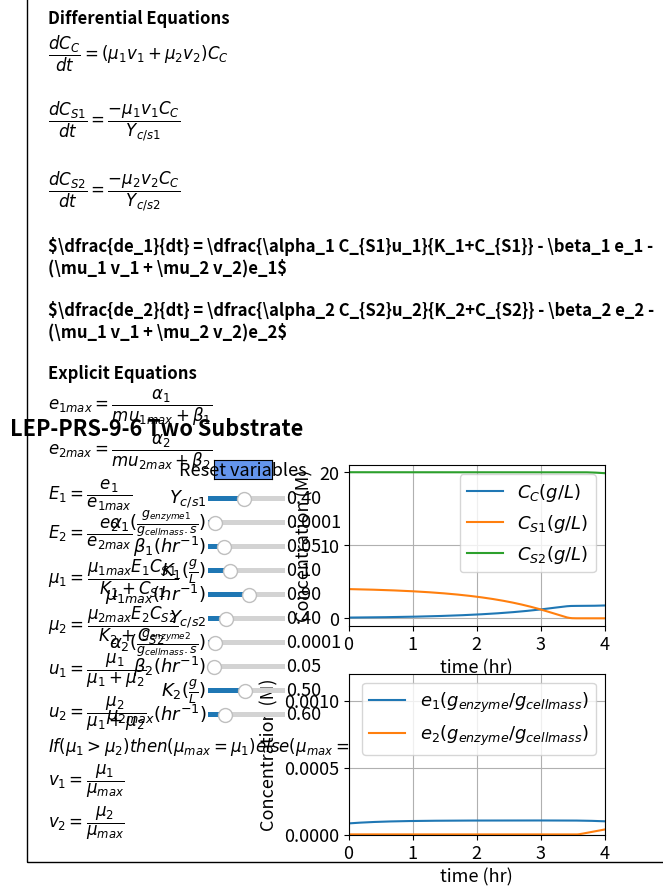

Write the Python code that produced this figure.
#%%
#Libraries
import numpy as np
from scipy.integrate import odeint
import matplotlib.pyplot as plt
import matplotlib
matplotlib.rcParams.update({'font.size': 13})
from matplotlib.widgets import Slider, Button

#%%
# Explicit equations
mu1max =  .9  
mu2max =  .6  
K1 =  .1  
K2 =  .5  
alpha1 =  .0001  
alpha2 =.0001  
beta1 =  .05  
beta2 =  .05  
Ycs1 =  .4  
Ycs2 =  .4
def ODEfun(Yfuncvec, t, mu1max, mu2max, K1, 
           K2, alpha1, alpha2, beta1, beta2,
           Ycs1, Ycs2): 
    Cc= Yfuncvec[0]
    Cs1= Yfuncvec[1]
    Cs2= Yfuncvec[2]
    e1=Yfuncvec[3]
    e2=Yfuncvec[4]

    e1max =  alpha1/( mu1max+ beta1)
    e2max =  alpha2/( mu2max+ beta2)
    E1 =  e1/e1max
    E2 =  e2/e2max
    mu1 =  mu1max*E1*Cs1/(K1+Cs1)
    mu2 =  mu2max*E2*Cs2/(K2+Cs2)
    u1 =  mu1/(mu1+mu2)
    u2 =  mu2/(mu1+mu2)
    mumax = np.where(mu1 > mu2, mu1, mu2) 
    v1 =  mu1/ mumax
    v2 =  mu2/mumax
    # Differential equations
    dCcdt =(mu1*v1+mu2*v2)*Cc 
    dCs1dt = -mu1*v1*Cc/Ycs1  
    dCs2dt = -mu2*v2*Cc/Ycs2  
    de1dt = alpha1*Cs1/(K1+Cs1)*u1 - beta1*e1 - (mu1*v1+mu2*v2)*e1  
    de2dt = alpha2*Cs2/(K2+Cs2)*u2 - beta2*e2 - (mu1*v1+mu2*v2)*e2  
    return np.array([dCcdt,dCs1dt,dCs2dt,de1dt,de2dt])
 

tspan = np.linspace(0, 10, 1000) # Range for the independent variable
y0 = np.array([0.1,4,20,8.3e-5,1e-6]) # Initial values for the dependent variables

#%%
fig, (ax1,ax2) = plt.subplots(2,1)
fig.suptitle("""LEP-PRS-9-6 Two Substrate""", x = 0.2, y=0.98, fontweight='bold')
plt.subplots_adjust(left  = 0.5)
fig.subplots_adjust(wspace=0.25,hspace=0.3)
sol = odeint(ODEfun, y0, tspan, (mu1max, mu2max, K1, 
                                 K2, alpha1, alpha2, beta1, beta2,
                                 Ycs1, Ycs2))
Cc = sol[:,0]
Cs1= sol[:,1]
Cs2= sol[:,2]
e1 = sol[:,3]
e2 = sol[:,4]

p1, p2, p3 = ax1.plot(tspan, Cc, tspan, Cs1,tspan, Cs2)
ax1.legend(['$C_C(g/L)$','$C_{S1}(g/L)$','$C_{S2}(g/L)$'], loc='best')
ax1.set_xlabel('time (hr)', fontsize='medium')
ax1.set_ylabel('Concentration (M)', fontsize='medium')
#ax1.set_ylim(0,20)
ax1.set_xlim(0,4)
ax1.grid()

p4, p5 = ax2.plot(tspan, e1,tspan, e2)
ax2.legend(["$e_1(g_{enzyme}/g_{cell mass})$", "$e_2(g_{enzyme}/g_{cell mass})$"], loc='best')
ax2.set_xlabel('time (hr)', fontsize='medium')
ax2.set_ylabel('Concentration (M)', fontsize='medium')
ax2.set_ylim(0,0.0012)
ax2.set_xlim(0,4)
ax2.grid()


ax1.text(-4.7, -28,'Differential Equations'
         '\n'
         r'$\dfrac{dC_C}{dt} = (\mu_1 v_1 + \mu_2 v_2) C_C$'
                  '\n \n'
         r'$\dfrac{dC_{S1}}{dt} = \dfrac{-\mu_1 v_1 C_C}{Y_{c/s1}}$'
                  '\n \n'
         r'$\dfrac{dC_{S2}}{dt} = \dfrac{-\mu_2 v_2 C_C}{Y_{c/s2}}$'
                  '\n \n'                  
         r'$\dfrac{de_1}{dt} = \dfrac{\alpha_1 C_{S1}u_1}{K_1+C_{S1}} - \beta_1 e_1 - (\mu_1 v_1 + \mu_2 v_2)e_1$'
                  '\n \n'     
         r'$\dfrac{de_2}{dt} = \dfrac{\alpha_2 C_{S2}u_2}{K_2+C_{S2}} - \beta_2 e_2 - (\mu_1 v_1 + \mu_2 v_2)e_2$'
                  '\n \n'                  
         'Explicit Equations'
                  '\n'
         r'$e_{1max} =  \dfrac{\alpha_1}{mu_{1max}+ \beta_1}$'
         '\n'      
         r'$e_{2max} =  \dfrac{\alpha_2}{mu_{2max}+ \beta_2}$'
         '\n'          
         r'$E_1 =  \dfrac{e_1}{e_{1max}}$'
         '\n'
         r'$E_2 =  \dfrac{e_2}{e_{2max}}$'
         '\n'         
         r'$\mu_1 =  \dfrac{\mu_{1max}E_1C_{S1}}{K_1+C_{S1}}$'
         '\n'         
         r'$\mu_2 =  \dfrac{\mu_{2max} E_2 C_{S2}}{K_2+C_{S2}}$'
         '\n'          
         r'$u_1 =  \dfrac{\mu_1}{\mu_1 + \mu_2}$'
         '\n'          
         r'$u_2 =  \dfrac{\mu_2}{\mu_1 + \mu_2}$'
         '\n'          
         r'$If (\mu_1 > \mu_2) then (\mu_{max} = \mu_1) else (\mu_{max} = \mu_2)$'    
         '\n'          
         r'$v_1 =  \dfrac{\mu_1}{\mu_{max}}$'
         '\n'          
         r'$v_2 =  \dfrac{\mu_2}{\mu_{max}}$'
         
         , ha='left', wrap = True, fontsize=12,
        bbox=dict(facecolor='none', edgecolor='black', pad=15), fontweight='bold')

#%%
# Slider
axcolor = 'black'
ax_Ycs1 = plt.axes([0.28, 0.8, 0.12, 0.02], facecolor=axcolor)
ax_alpha1 = plt.axes([0.28, 0.75, 0.12, 0.02], facecolor=axcolor)
ax_beta1 = plt.axes([0.28, 0.7, 0.12, 0.02], facecolor=axcolor)
ax_K1 = plt.axes([0.28, 0.65, 0.12, 0.02], facecolor=axcolor)
ax_mumax1 = plt.axes([0.28, 0.6, 0.12, 0.02], facecolor=axcolor)
ax_Ycs2 = plt.axes([0.28, 0.55, 0.12, 0.02], facecolor=axcolor)
ax_alpha2 = plt.axes([0.28, 0.5, 0.12, 0.02], facecolor=axcolor)
ax_beta2 = plt.axes([0.28, 0.45, 0.12, 0.02], facecolor=axcolor)
ax_K2 = plt.axes([0.28, 0.4, 0.12, 0.02], facecolor=axcolor)
ax_mumax2 = plt.axes([0.28, 0.35, 0.12, 0.02], facecolor=axcolor)

sYcs1 = Slider(ax_Ycs1, r'$Y_{c/s1}$', 0.05, 0.8, valinit=0.4, valfmt = "%1.2f")
salpha1 = Slider(ax_alpha1, r'$\alpha_1 (\frac{g_{enzyme1}}{g_{cell mass}.s})$', 5e-6, 0.001, valinit=0.0001, valfmt = "%1.4f")
sbeta1 = Slider(ax_beta1, r'$\beta_1 (hr^{-1})$', 0.01, 0.2, valinit=0.05, valfmt = "%1.2f")
sK1 = Slider(ax_K1, r'$K_1 (\frac{g}{L})$',0.02, 0.3, valinit= 0.1, valfmt = "%1.2f")
smumax1 = Slider(ax_mumax1, r'$\mu_{1max} (hr^{-1})$', 0.2, 1.5, valinit=0.9, valfmt = "%1.2f")
sYcs2 = Slider(ax_Ycs2, r'$Y_{c/s2}$', 0.05, 1.5, valinit=0.4, valfmt = "%1.2f")
salpha2 = Slider(ax_alpha2, r'$\alpha_2 (\frac{g_{enzyme2}}{g_{cell mass}.s})$', 5e-6, 0.001, valinit=0.0001, valfmt = "%1.4f")
sbeta2 = Slider(ax_beta2, r'$\beta_2 (hr^{-1})$', 0.01, 0.5, valinit=0.05, valfmt = "%1.2f")
sK2 = Slider(ax_K2, r'$K_2 (\frac{g}{L})$',0.02, 1, valinit= 0.5, valfmt = "%1.2f")
smumax2 = Slider(ax_mumax2, r'$\mu_{2max} (hr^{-1})$', 0.2, 2, valinit=0.6, valfmt = "%1.2f")


mu1max =  .9  
mu2max =  .6  
K1 =  .1  
K2 =  .5  
alpha1 =  .0001  
alpha2 =.0001   
beta1 =  .05  
beta2 =  .05  
Ycs1 =  .4  
Ycs2 =  .4

def update_plot2(val):
    Ycs1 = sYcs1.val
    alpha1 = salpha1.val
    beta1 =sbeta1.val
    K1 = sK1.val
    mu1max = smumax1.val
    Ycs2 = sYcs2.val
    alpha2 = salpha2.val
    beta2 =sbeta2.val
    K2 = sK2.val
    mu2max = smumax2.val    
    sol = odeint(ODEfun, y0, tspan, (mu1max, mu2max, K1, 
                                     K2, alpha1, alpha2, beta1, beta2,
                                     Ycs1, Ycs2))
    Cc = sol[:,0]
    Cs1= sol[:,1]
    Cs2= sol[:,2]
    e1 = sol[:,3]
    e2 = sol[:,4]
    p1.set_ydata(Cc)
    p2.set_ydata(Cs1)
    p3.set_ydata(Cs2)
    p4.set_ydata(e1)
    p5.set_ydata(e2)    
    fig.canvas.draw_idle()


sYcs1.on_changed(update_plot2)
salpha1.on_changed(update_plot2)
sbeta1.on_changed(update_plot2)
sK1.on_changed(update_plot2)
smumax1.on_changed(update_plot2)
sYcs2.on_changed(update_plot2)
salpha2.on_changed(update_plot2)
sbeta2.on_changed(update_plot2)
sK2.on_changed(update_plot2)
smumax2.on_changed(update_plot2)

resetax = plt.axes([0.29, 0.85, 0.09, 0.04])
button = Button(resetax, 'Reset variables', color='cornflowerblue', hovercolor='0.975')

def reset(event):
    sYcs1.reset()
    salpha1.reset()
    sbeta1.reset()
    sK2.reset()
    smumax2.reset()
    sYcs2.reset()
    salpha2.reset()
    sbeta2.reset()
    sK2.reset()
    smumax2.reset()    
button.on_clicked(reset)
    
